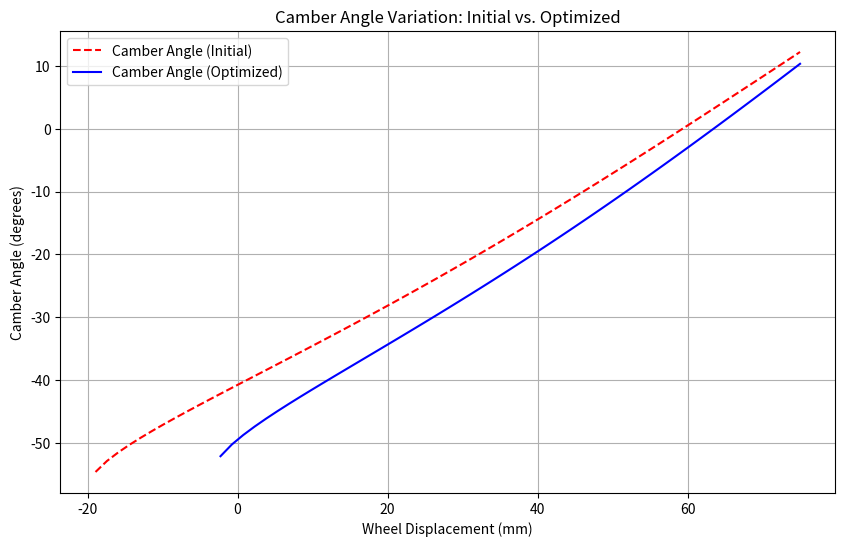
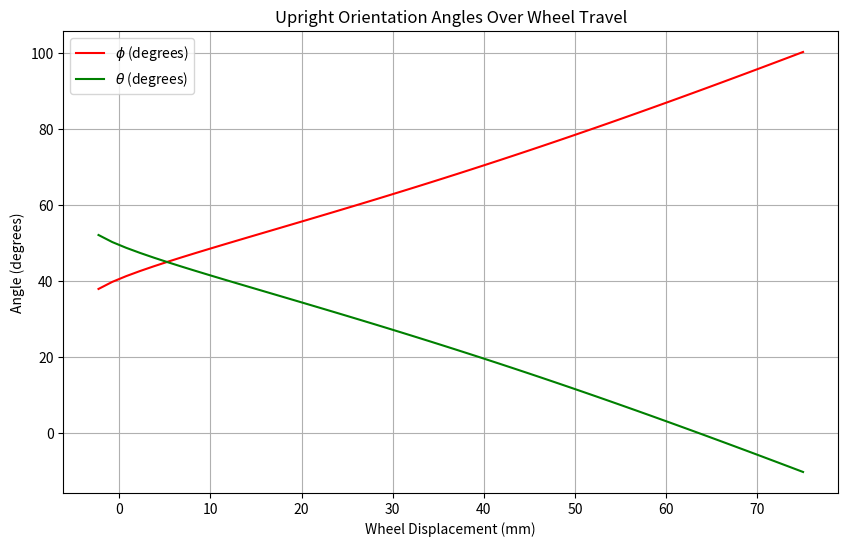
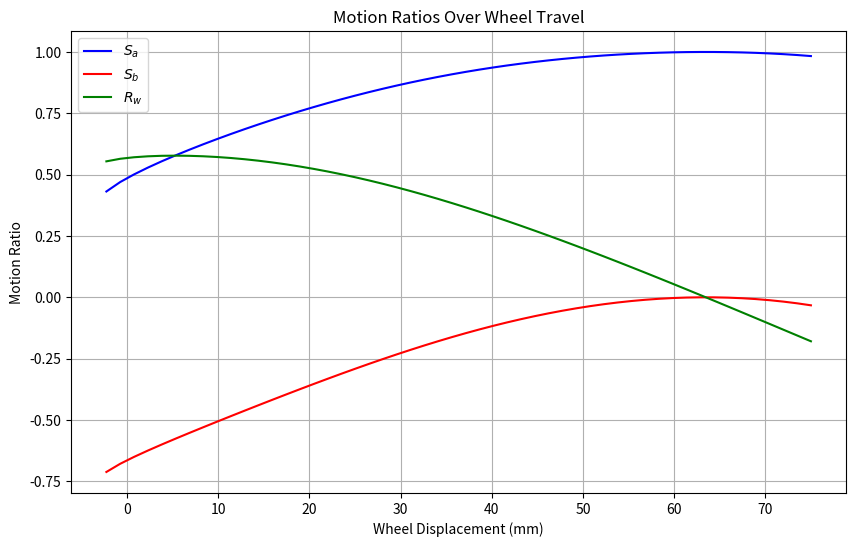
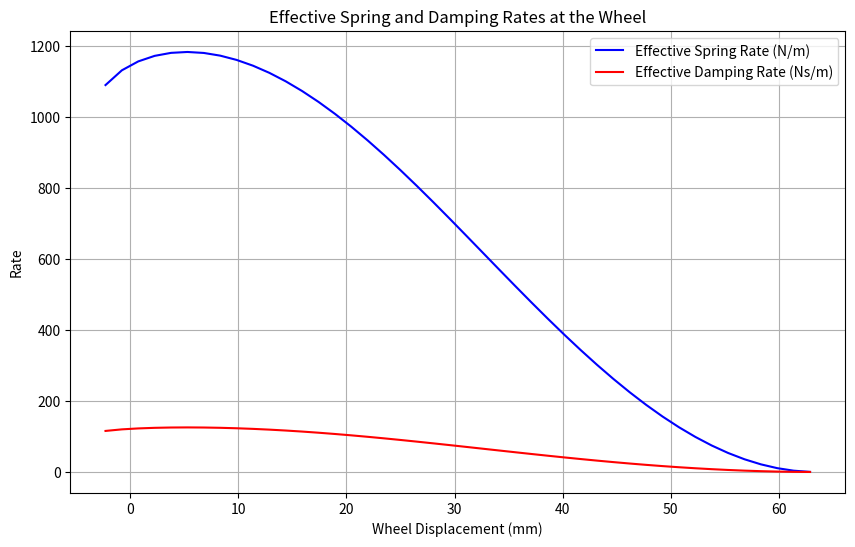
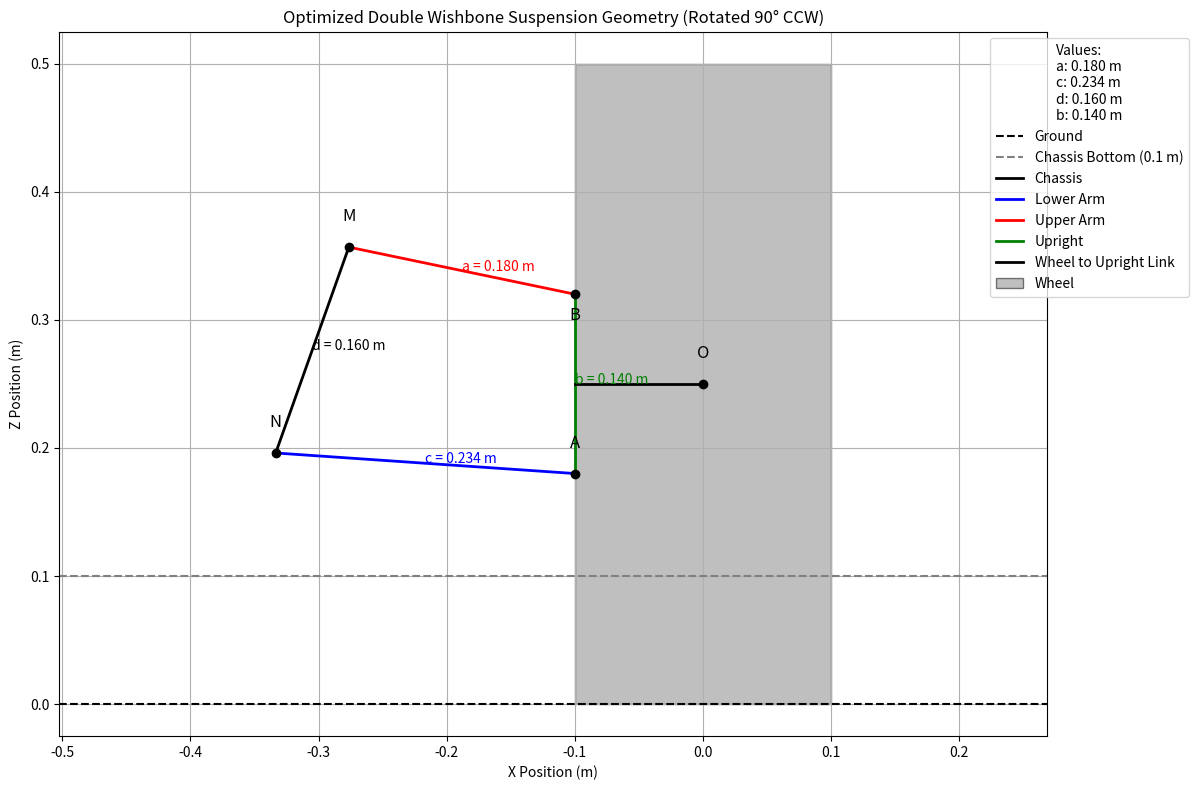

These charts were generated, in order, by the following Python code:
import numpy as np
import matplotlib.pyplot as plt
from scipy.optimize import differential_evolution
from matplotlib.patches import Rectangle
import os

# Step 1: Define Rover Parameters
m = 200  # Total mass in kg
g = 9.81  # Gravitational acceleration in m/s^2
r = 0.25  # Wheel radius in m
wheel_diameter = 0.5  # Wheel diameter in m
wheel_width = 0.2  # Wheel width (for front view) in m
ground_clearance = 0.1  # Ground clearance in m
wheel_travel = 0.15  # Total wheel travel in m

# Assumptions
f_n = 1.5    # Natural frequency in Hz
zeta = 0.5   # Damping ratio
m_unsprung = 10  # Unsprung mass per wheel in kg

# Step 2: Load Calculations
W = m * g  # Total weight
W_axle = W / 2  # Weight per axle
W_wheel = W_axle / 2  # Weight per wheel
W_unsprung = m_unsprung * g  # Unsprung weight per wheel
W_sprung = W_wheel - W_unsprung  # Sprung weight per wheel
m_sprung = W_sprung / g  # Sprung mass per wheel

print(f"Total Weight: {W:.1f} N")
print(f"Weight per Wheel: {W_wheel:.1f} N")
print(f"Sprung Mass per Wheel: {m_sprung:.1f} kg")

# Step 3: Suspension Geometry (Before Rotation)
x_wheel = 0  # Wheel center at x = 0
z_wheel = r  # Wheel center at z = 0.25 m
b = 0.14  # Length of upright AB (140 mm)
wheel_left_edge = x_wheel - wheel_width / 2  # Left edge of the wheel

# Upright AB at the left edge of the wheel
x_A = x_B = wheel_left_edge
z_A = z_wheel + b / 2
z_B = z_wheel - b / 2

# Initial arm lengths
a_initial = 0.20  # Upper arm length (MB)
c_initial = 0.24  # Lower arm length (NA)
d = 0.16  # Vertical separation between M and N

# Position M and N to the left of AB
x_N = x_A - c_initial  # Lower pivot N
z_N = 0.20  # Adjusted to balance camber
x_M = x_N  # Upper pivot M
z_M = z_N + d

# Step 4: Camber Angle Calculation (Kinematic Approach)
def calculate_camber_kinematic(a, c, d, b, delta_z, z_N_local, z_M_local):
    z_B = z_wheel - b / 2
    z_A = z_wheel + b / 2
    z_B_new = z_B + delta_z
    z_A_new = z_A + delta_z
    
    discriminant_NA = c**2 - (z_A_new - z_N_local)**2
    if discriminant_NA < 0:
        return np.nan, np.nan, np.nan, np.nan
    delta_x_NA = np.sqrt(discriminant_NA)
    x_A = x_N + delta_x_NA
    
    discriminant_MB = a**2 - (z_B_new - z_M_local)**2
    if discriminant_MB < 0:
        return np.nan, np.nan, np.nan, np.nan
    delta_x_MB = np.sqrt(discriminant_MB)
    x_B = x_M + delta_x_MB
    
    theta3 = np.arctan2(z_A_new - z_B_new, x_A - x_B) - np.pi / 2
    
    return np.degrees(theta3), x_A, z_A_new, x_B, z_B_new

# Step 4.5: Compute initial camber variation
delta_z_values = np.linspace(-0.075, 0.075, 100)
camber_angles_initial = []
for dz in delta_z_values:
    result = calculate_camber_kinematic(a_initial, c_initial, d, b, dz, z_N, z_M)
    if len(result) != 5 or np.any(np.isnan(result)):
        camber_angles_initial.append(np.nan)
        continue
    theta3, _, _, _, _ = result
    camber_angles_initial.append(theta3)

# Step 5: Optimization
def objective(params):
    z_N_offset, z_M_offset, a_offset, c_offset = params
    z_N_local = z_N + z_N_offset
    z_M_local = z_N_local + d + z_M_offset
    a = a_initial + a_offset
    c = c_initial + c_offset
    delta_z_values = np.linspace(-0.075, 0.075, 50)
    camber_angles = []
    R_w_values = []
    S_a_values = []
    S_b_values = []
    horizontal_penalty = 0
    parallelism_penalty = 0
    height_penalty = 0
    negative_Rw_penalty = 0
    Rw_var_penalty = 0
    motion_ratio_penalty = 0

    # Check geometric feasibility
    if a <= 0 or c <= 0 or z_M_local <= z_N_local:
        return 1e14

    for delta_z in delta_z_values:
        result = calculate_camber_kinematic(a, c, d, b, delta_z, z_N_local, z_M_local)
        if len(result) != 5 or np.any(np.isnan(result)):
            return 1e12
        theta3, x_A_new, z_A_new, x_B_new, z_B_new = result
        camber_angles.append(theta3)

        # Compute motion ratios
        phi = np.arctan2(z_A_new - z_B_new, x_A_new - x_B_new)
        theta = np.arctan2(x_A_new - x_B_new, z_A_new - z_B_new)
        denom = np.sqrt(np.cos(phi)**2 + np.cos(theta)**2 * np.sin(phi)**2)
        if denom == 0:
            return 1e12
        R_w = (np.cos(theta) * np.cos(phi)) / denom
        S_a = (np.cos(theta) * np.sin(phi)) / denom
        S_b = (-np.cos(phi) * np.sin(theta)) / denom
        R_w_values.append(R_w)
        S_a_values.append(S_a)
        S_b_values.append(S_b)

        # Strong penalties for R_w
        if R_w <= 0:
            negative_Rw_penalty += (0.3 - R_w) * 5e12
        elif R_w < 0.3:
            negative_Rw_penalty += (0.3 - R_w) * 1e8  # Stronger penalty for low R_w
        if R_w > 0.7:
            negative_Rw_penalty += (R_w - 0.7) * 1e8

        # Geometric penalties
        theta_MB = np.arctan2(z_B_new - z_M_local, x_B_new - x_M)
        theta_NA = np.arctan2(z_A_new - z_N_local, x_A_new - x_N)
        horizontal_penalty += (np.abs(theta_MB) + np.abs(theta_NA)) * 1e3
        parallelism_penalty += np.abs(theta_MB - theta_NA) * 5e3

        t_values = np.linspace(0, 1, 20)
        for t in t_values:
            z_MB = (1 - t) * z_M_local + t * z_B_new
            z_NA = (1 - t) * z_N_local + t * z_A_new
            if z_MB < z_NA:
                height_penalty += (z_NA - z_MB) * 5e5  # Reduced to balance

    if not camber_angles:
        return 1e14
    camber_var = np.max(camber_angles) - np.nanmin(camber_angles)
    camber_mean = np.nanmean(camber_angles)
    camber_mean_penalty = np.abs(camber_mean) * 5e6  # Stronger
    camber_var_penalty = 10000 * camber_var  # Stronger

    # Penalize motion ratio variations
    if R_w_values:
        Rw_var_penalty = (np.nanmax(R_w_values) - np.nanmin(R_w_values)) * 5e5  # Stronger
    if S_a_values and S_b_values:
        motion_ratio_penalty = (np.nanmax(S_a_values) - np.nanmin(S_a_values)) * 1e5  # Stronger
        if np.any(np.array(S_b_values) < 0):
            motion_ratio_penalty += np.sum(-np.array(S_b_values)[np.array(S_b_values) < 0]) * 2e5  # Stronger

    total_penalty = (camber_var_penalty + camber_mean_penalty + horizontal_penalty +
                     parallelism_penalty + height_penalty + negative_Rw_penalty +
                     Rw_var_penalty + motion_ratio_penalty)

    # Log penalty contributions
    print(f"Camber Var: {camber_var_penalty:.2e}, Camber Mean: {camber_mean_penalty:.2e}, "
          f"Horizontal: {horizontal_penalty:.2e}, Parallelism: {parallelism_penalty:.2e}, "
          f"Height: {height_penalty:.2e}, Negative R_w: {negative_Rw_penalty:.2e}, "
          f"R_w Var: {Rw_var_penalty:.2e}, Motion Ratio: {motion_ratio_penalty:.2e}")

    return total_penalty

# Bounds for differential_evolution
bounds = [
    (-0.005, 0.005),  # z_N_offset (extremely tight)
    (-0.005, 0.005),  # z_M_offset (extremely tight)
    (-0.02, 0.02),    # a_offset (tighter)
    (-0.02, 0.02)     # c_offset (tighter)
]

# Perform optimization with error handling
try:
    result = differential_evolution(objective, bounds, maxiter=1000, popsize=30)  # Increased popsize
    z_N_offset, z_M_offset, a_offset, c_offset = result.x
    z_N_opt = z_N + z_N_offset
    z_M_opt = z_N_opt + d + z_M_offset
    a_opt = a_initial + a_offset
    c_opt = c_initial + c_offset
    print(f"Optimized z_N: {z_N_opt:.3f} m, z_M: {z_M_opt:.3f} m")
    print(f"Optimized a: {a_opt:.3f} m, c: {c_opt:.3f} m")
except Exception as e:
    print(f"Optimization failed: {e}")
    exit(1)

# Step 6: Spring and Damping Constants
k = (2 * np.pi * f_n)**2 * m_sprung
c_damp = 2 * zeta * np.sqrt(k * m_sprung)
print(f"Spring Constant k: {k:.2f} N/m")
print(f"Damping Constant c: {c_damp:.2f} Ns/m")

# Step 7: Plotting
delta_z_values = np.linspace(-0.075, 0.075, 100)
camber_angles = []
phi_angles = []
theta_angles = []
S_a_values = []
S_b_values = []
R_w_values = []

try:
    for dz in delta_z_values:
        result = calculate_camber_kinematic(a_opt, c_opt, d, b, dz, z_N_opt, z_M_opt)
        if len(result) != 5 or np.any(np.isnan(result)):
            camber_angles.append(np.nan)
            phi_angles.append(np.nan)
            theta_angles.append(np.nan)
            S_a_values.append(np.nan)
            S_b_values.append(np.nan)
            R_w_values.append(np.nan)
            continue
        theta3, x_A, z_A_new, x_B, z_B_new = result
        camber_angles.append(theta3)
        
        phi = np.arctan2(z_A_new - z_B_new, x_A - x_B)
        theta = np.arctan2(x_A - x_B, z_A_new - z_B_new)
        phi_angles.append(np.degrees(phi))
        theta_angles.append(np.degrees(theta))
        
        denom = np.sqrt(np.cos(phi)**2 + np.cos(theta)**2 * np.sin(phi)**2)
        if denom == 0:
            S_a_values.append(np.nan)
            S_b_values.append(np.nan)
            R_w_values.append(np.nan)
            continue
        S_a = (np.cos(theta) * np.sin(phi)) / denom
        S_b = (-np.cos(phi) * np.sin(theta)) / denom
        R_w = (np.cos(theta) * np.cos(phi)) / denom
        S_a_values.append(S_a)
        S_b_values.append(S_b)
        R_w_values.append(R_w)
except Exception as e:
    print(f"Error in data collection for plotting: {e}")
    exit(1)

# Ensure the working directory is writable
output_dir = os.getcwd()
print(f"Saving plots to: {output_dir}")

# Plot 1: Camber Angle Variation
try:
    plt.figure(figsize=(10, 6))
    plt.plot(delta_z_values * 1000, camber_angles_initial, 'r--', label='Camber Angle (Initial)')
    plt.plot(delta_z_values * 1000, camber_angles, 'b-', label='Camber Angle (Optimized)')
    plt.xlabel('Wheel Displacement (mm)')
    plt.ylabel('Camber Angle (degrees)')
    plt.title('Camber Angle Variation: Initial vs. Optimized')
    plt.grid(True)
    plt.legend()
    plt.savefig(os.path.join(output_dir, 'camber_angle_variation.png'))
    plt.show()
except Exception as e:
    print(f"Failed to generate Camber Angle Variation plot: {e}")

# Plot 2: Theta and Phi vs. Wheel Displacement
try:
    plt.figure(figsize=(10, 6))
    plt.plot(delta_z_values * 1000, phi_angles, 'r-', label=r'$\phi$ (degrees)')
    plt.plot(delta_z_values * 1000, theta_angles, 'g-', label=r'$\theta$ (degrees)')
    plt.xlabel('Wheel Displacement (mm)')
    plt.ylabel('Angle (degrees)')
    plt.title('Upright Orientation Angles Over Wheel Travel')
    plt.grid(True)
    plt.legend()
    plt.savefig(os.path.join(output_dir, 'theta_phi_angles.png'))
    plt.show()
except Exception as e:
    print(f"Failed to generate Theta and Phi plot: {e}")

# Plot 3: Motion Ratios vs. Wheel Displacement
try:
    plt.figure(figsize=(10, 6))
    plt.plot(delta_z_values * 1000, S_a_values, 'b-', label=r'$S_a$')
    plt.plot(delta_z_values * 1000, S_b_values, 'r-', label=r'$S_b$')
    plt.plot(delta_z_values * 1000, R_w_values, 'g-', label=r'$R_w$')
    plt.xlabel('Wheel Displacement (mm)')
    plt.ylabel('Motion Ratio')
    plt.title('Motion Ratios Over Wheel Travel')
    plt.grid(True)
    plt.legend()
    plt.savefig(os.path.join(output_dir, 'motion_ratios.png'))
    plt.show()
except Exception as e:
    print(f"Failed to generate Motion Ratios plot: {e}")

# Plot 4: Effective Spring and Damping Rates
try:
    k_wheel = [k * (rw**2) if not np.isnan(rw) and rw > 0 else np.nan for rw in R_w_values]
    c_wheel = [c_damp * (rw**2) if not np.isnan(rw) and rw > 0 else np.nan for rw in R_w_values]

    plt.figure(figsize=(10, 6))
    plt.plot(delta_z_values * 1000, k_wheel, 'b-', label='Effective Spring Rate (N/m)')
    plt.plot(delta_z_values * 1000, c_wheel, 'r-', label='Effective Damping Rate (Ns/m)')
    plt.xlabel('Wheel Displacement (mm)')
    plt.ylabel('Rate')
    plt.title('Effective Spring and Damping Rates at the Wheel')
    plt.grid(True)
    plt.legend()
    plt.savefig(os.path.join(output_dir, 'spring_damping_rates.png'))
    plt.show()
except Exception as e:
    print(f"Failed to generate Spring and Damping Rates plot: {e}")

# Step 8: Detailed Suspension Geometry Schematic (Rotated 90° CCW)
try:
    z_N = z_N_opt
    z_M = z_M_opt
    z_A = z_wheel + b / 2
    z_B = z_wheel - b / 2
    z_A_nom = z_A
    z_B_nom = z_B

    result = calculate_camber_kinematic(a_opt, c_opt, d, b, 0, z_N_opt, z_M_opt)
    if len(result) != 5 or np.any(np.isnan(result)):
        x_A_nom = x_B_nom = wheel_left_edge
    else:
        _, x_A_nom, _, x_B_nom, _ = result

    points = {
        'N': (x_N, z_N),
        'M': (x_M, z_M),
        'A': (x_A_nom, z_A_nom),
        'B': (x_B_nom, z_B_nom),
        'O': (x_wheel, z_wheel)
    }

    rotated_points = {key: (-z, x) for key, (x, z) in points.items()}
    x_N_rot, z_N_rot = rotated_points['N']
    x_M_rot, z_M_rot = rotated_points['M']
    x_A_rot, z_A_rot = rotated_points['A']
    x_B_rot, z_B_rot = rotated_points['B']
    x_wheel_rot, z_wheel_final = rotated_points['O']

    final_points = {key: (-z, x) for key, (x, z) in rotated_points.items()}
    x_N_final, z_N_final = final_points['N']
    x_M_final, z_M_final = final_points['M']
    x_A_final, z_A_final = final_points['A']
    x_B_final, z_B_final = final_points['B']
    x_wheel_final, z_wheel_final = final_points['O']

    x_A_final = x_B_final = x_wheel_final - wheel_width / 2
    z_A_final = z_wheel_final + b / 2
    z_B_final = z_wheel_final - b / 2

    delta_z_MB = z_M_final - z_B_final
    discriminant_MB = a_opt**2 - delta_z_MB**2
    if discriminant_MB < 0:
        x_M_final = x_B_final - a_opt * 0.9
    else:
        delta_x_MB = np.sqrt(discriminant_MB)
        x_M_final = x_B_final - delta_x_MB

    delta_z_NA = z_N_final - z_A_final
    discriminant_NA = c_opt**2 - delta_z_NA**2
    if discriminant_NA < 0:
        x_N_final = x_A_final - c_opt * 0.9
    else:
        delta_x_NA = np.sqrt(discriminant_NA)
        x_N_final = x_A_final - delta_x_NA

    if z_wheel_final < 0:
        z_wheel_final = -z_wheel_final
        z_A_final = -z_A_final
        z_B_final = -z_B_final
        z_M_final = -z_M_final
        z_N_final = -z_N_final

    plt.figure(figsize=(12, 8))
    plt.axhline(y=0, color='k', linestyle='--', label='Ground')
    plt.axhline(y=ground_clearance, color='gray', linestyle='--', label='Chassis Bottom (0.1 m)')
    plt.plot([x_N_final, x_M_final], [z_N_final, z_M_final], 'k-', label='Chassis', linewidth=2)
    plt.plot([x_N_final, x_A_final], [z_N_final, z_A_final], 'b-', label='Lower Arm', linewidth=2)
    plt.plot([x_M_final, x_B_final], [z_M_final, z_B_final], 'r-', label='Upper Arm', linewidth=2)
    plt.plot([x_B_final, x_A_final], [z_B_final, z_A_final], 'g-', label='Upright', linewidth=2)

    x_mid_AB = (x_A_final + x_B_final) / 2
    z_mid_AB = (z_A_final + z_B_final) / 2
    plt.plot([x_wheel_final, x_mid_AB], [z_wheel_final, z_mid_AB], 'k-', linewidth=2, label='Wheel to Upright Link')

    wheel_rect = Rectangle(
        (x_wheel_final - wheel_width / 2, z_wheel_final - wheel_diameter / 2),
        wheel_width, wheel_diameter, edgecolor='k', facecolor='gray', alpha=0.5, label='Wheel'
    )
    plt.gca().add_patch(wheel_rect)

    plt.plot(x_N_final, z_N_final, 'ko')
    plt.plot(x_M_final, z_M_final, 'ko')
    plt.plot(x_A_final, z_A_final, 'ko')
    plt.plot(x_B_final, z_B_final, 'ko')
    plt.plot(x_wheel_final, z_wheel_final, 'ko')

    plt.text(x_N_final, z_N_final + 0.02, 'N', fontsize=12, ha='center')
    plt.text(x_M_final, z_M_final + 0.02, 'M', fontsize=12, ha='center')
    plt.text(x_A_final, z_A_final + 0.02, 'A', fontsize=12, ha='center')
    plt.text(x_B_final, z_B_final - 0.02, 'B', fontsize=12, ha='center')
    plt.text(x_wheel_final, z_wheel_final + 0.02, 'O', fontsize=12, ha='center')

    plt.text((x_M_final + x_B_final) / 2, (z_M_final + z_B_final) / 2, f'a = {a_opt:.3f} m', fontsize=10, color='r')
    plt.text((x_N_final + x_A_final) / 2, (z_N_final + z_A_final) / 2, f'c = {c_opt:.3f} m', fontsize=10, color='b')
    plt.text((x_N_final + x_M_final) / 2, (z_N_final + z_M_final) / 2, f'd = {d:.3f} m', fontsize=10, color='k')
    plt.text((x_A_final + x_B_final) / 2, (z_A_final + z_B_final) / 2, f'b = {b:.3f} m', fontsize=10, color='g')

    legend_table = (
        f"Values:\n"
        f"a: {a_opt:.3f} m\n"
        f"c: {c_opt:.3f} m\n"
        f"d: {d:.3f} m\n"
        f"b: {b:.3f} m"
    )

    plt.xlabel('X Position (m)')
    plt.ylabel('Z Position (m)')
    plt.title('Optimized Double Wishbone Suspension Geometry (Rotated 90° CCW)')
    plt.legend(loc='upper right', bbox_to_anchor=(1.15, 1), title=legend_table)
    plt.grid(True)
    plt.axis('equal')
    plt.tight_layout()
    plt.savefig(os.path.join(output_dir, 'suspension_geometry.png'))
    plt.show()
except Exception as e:
    print(f"Failed to generate Suspension Geometry plot: {e}")

# Step 9: Report Result Parameters
try:
    print("\nResult Parameters:")
    print(f"Initial Camber Variation: {np.nanmax(camber_angles_initial) - np.nanmin(camber_angles_initial):.2f} degrees")
    print(f"Optimized Camber Variation: {np.nanmax(camber_angles) - np.nanmin(camber_angles):.2f} degrees")
    print(f"Mean Optimized Camber: {np.nanmean(camber_angles):.2f} degrees")
    print(f"Phi Range: {np.nanmin(phi_angles):.2f} to {np.nanmax(phi_angles):.2f} degrees")
    print(f"Theta Range: {np.nanmin(theta_angles):.2f} to {np.nanmax(theta_angles):.2f} degrees")
    print(f"S_a Range: {np.nanmin(S_a_values):.3f} to {np.nanmax(S_a_values):.3f}")
    print(f"S_b Range: {np.nanmin(S_b_values):.3f} to {np.nanmax(S_b_values):.3f}")
    print(f"R_w Range: {np.nanmin(R_w_values):.3f} to {np.nanmax(R_w_values):.3f}")
    print(f"Effective Spring Rate Range: {np.nanmin(k_wheel):.0f} to {np.nanmax(k_wheel):.0f} N/m")
    print(f"Effective Damping Rate Range: {np.nanmin(c_wheel):.0f} to {np.nanmax(c_wheel):.0f} Ns/m")
except Exception as e:
    print(f"Failed to generate result parameters: {e}")